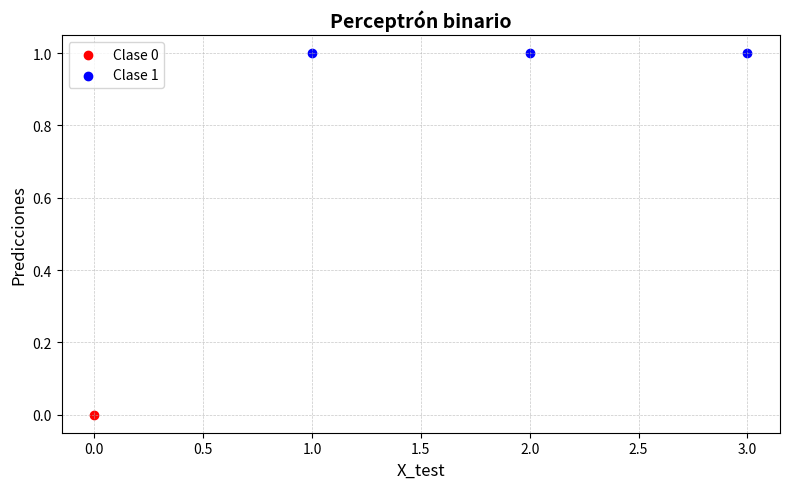

Write Python code to recreate this figure.
import numpy as np
import matplotlib.pyplot as plt

def step_activation(x):
    return np.where(x >= 0, 1, 0)

class Perceptron:
    def __init__(self, learning_rate=0.1, n_iters=100):
        self.learning_rate = learning_rate
        self.n_iters = n_iters
        self.activation_func = step_activation
        self.weights = None
        self.bias = None

    def set_parameters(self, w, b):
        self.weights = w
        self.bias = b

    def print_parameters(self):
        print(f"weights: {self.weights}")
        print(f"bias: {self.bias}")

    def fit(self, X, y):
        # Inicializar pesos y bias
        n_samples, n_features = X.shape
        self.weights = np.zeros(n_features)
        self.bias = 0

        # Entrenamiento
        for _ in range(self.n_iters):
            for idx, x_i in enumerate(X):
                linear_output = np.dot(x_i, self.weights) + self.bias
                y_predicted = self.activation_func(linear_output)

                # Actualizar pesos y bias
                update = self.learning_rate * (y[idx] - y_predicted)
                self.weights += update * x_i
                self.bias += update

    def predict(self, X):
        linear_output = np.dot(X, self.weights) + self.bias
        y_predicted = self.activation_func(linear_output)
        return y_predicted

# Datos de entrenamiento
X = np.array([
    [0],
    [1],
    [2],
    [3]
])

# Etiquetas correspondientes (salida)
# Por ejemplo, si la entrada es >=1, salida es 1
y = np.array([0, 1, 1, 1])

# Crear el perceptrón
perceptron = Perceptron(learning_rate=0.1, n_iters=10)

# Entrenar el perceptrón
perceptron.fit(X, y)

# Datos de prueba
X_test = np.array([[-2], [-1], [0], [1], [2]])

# Realizar predicciones
predictions = perceptron.predict(X_test)

# Mostrar resultados
for x, y_pred in zip(X_test, predictions):
    print(f"Entrada: {x[0]}, Predicción: {y_pred}")

# Crear figura y eje
plt.figure(figsize=(8, 5))  # Tamaño de la figura

# Graficar los datos de entrenamiento
plt.scatter(X[y==0], y[y==0], color='red', label='Clase 0')
plt.scatter(X[y==1], y[y==1], color='blue', label='Clase 1')

# Graficar la frontera de decisión
#x_values = np.array([min(X)-1, max(X)+1])
#y_values = -(perceptron.weights[0] * x_values + perceptron.bias) / perceptron.weights[0]
#plt.plot(x_values, y_values, label='Frontera de Decisión')

# Mejorar el diseño
plt.grid(True, which='both', linestyle='--', linewidth=0.5, alpha=0.7)

# Añadir etiquetas y título
plt.title('Perceptrón binario', fontsize=14, fontweight='bold')
plt.xlabel('X_test', fontsize=12)
plt.ylabel('Predicciones', fontsize=12)

# Añadir leyenda
plt.legend(loc='best')

# Mostrar el gráfico
plt.tight_layout()
plt.show()

perceptron.print_parameters()